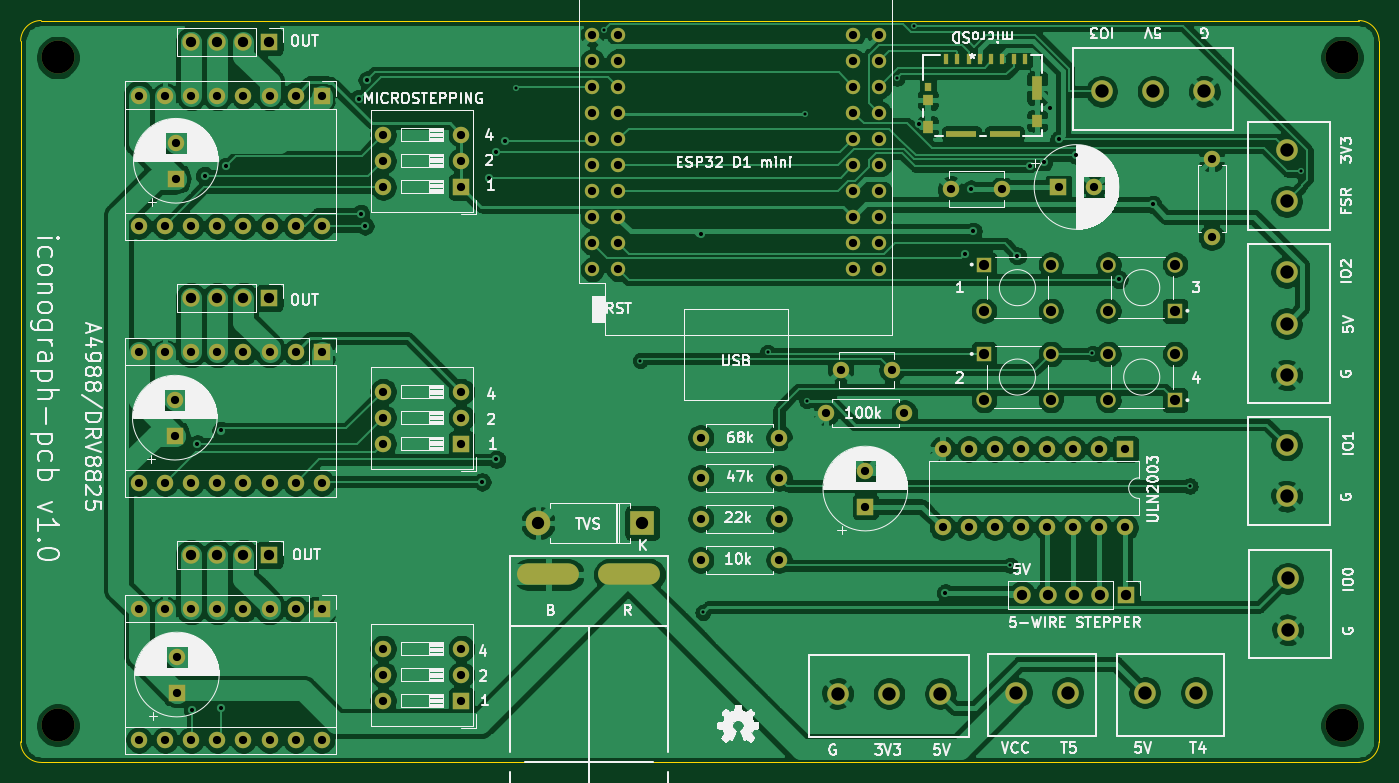
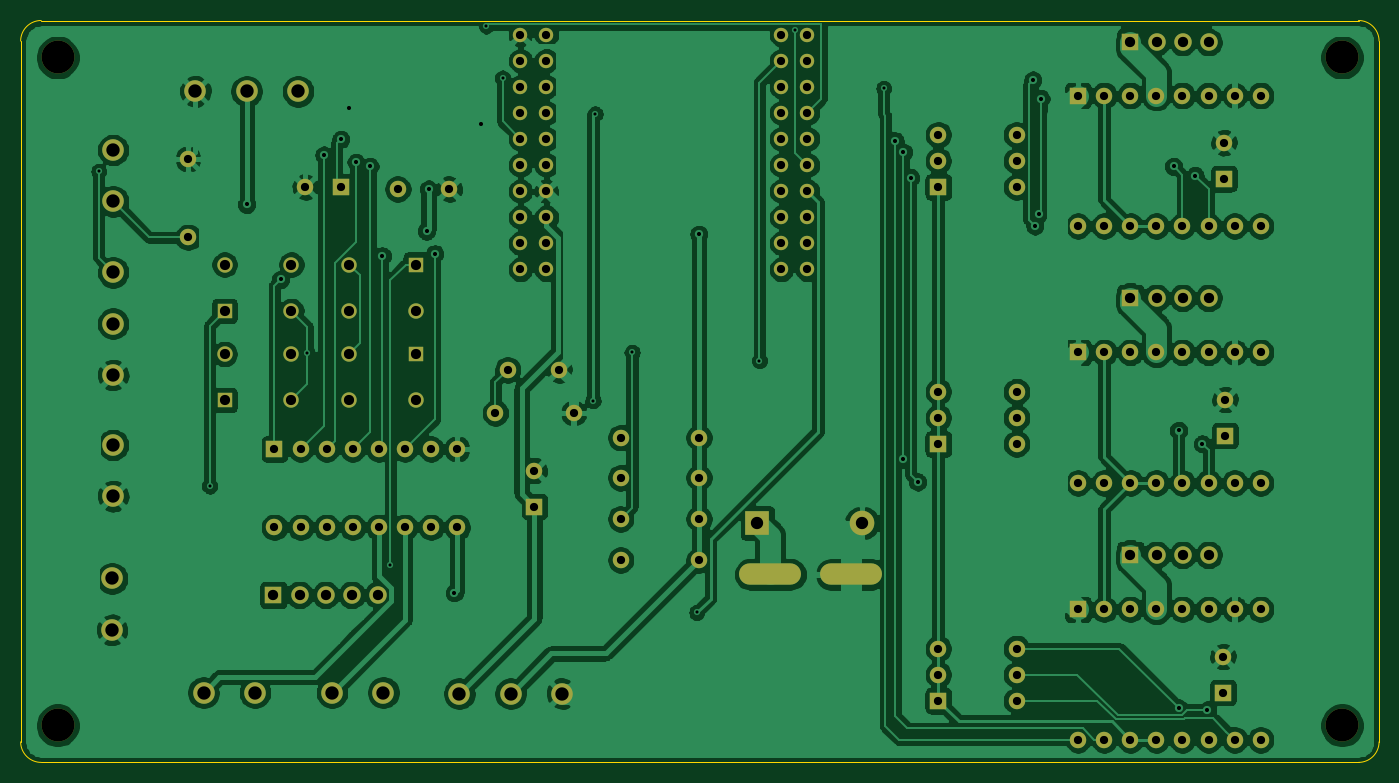
Circuit board: 11 layer files. Board 132.2 x 72.2 mm.
- bottom_copper: iconograph-pcb-B_Cu.gbr (309317 bytes)
- bottom_mask: iconograph-pcb-B_Mask.gbr (7042 bytes)
- paste: iconograph-pcb-B_Paste.gbr (511 bytes)
- bottom_silk: iconograph-pcb-B_SilkS.gbr (512 bytes)
- outline: iconograph-pcb-Edge_Cuts.gbr (1043 bytes)
- top_copper: iconograph-pcb-F_Cu.gbr (291674 bytes)
- top_mask: iconograph-pcb-F_Mask.gbr (7633 bytes)
- paste: iconograph-pcb-F_Paste.gbr (1102 bytes)
- top_silk: iconograph-pcb-F_SilkS.gbr (123028 bytes)
- drill: iconograph-pcb-NPTH.drl (399 bytes)
- drill: iconograph-pcb-PTH.drl (4384 bytes)

=== bottom_copper: iconograph-pcb-B_Cu.gbr (309317 bytes, source omitted) ===
=== bottom_mask: iconograph-pcb-B_Mask.gbr (7042 bytes, source omitted) ===
=== paste: iconograph-pcb-B_Paste.gbr ===
%TF.GenerationSoftware,KiCad,Pcbnew,5.1.8-db9833491~88~ubuntu20.04.1*%
%TF.CreationDate,2020-12-18T16:20:58-07:00*%
%TF.ProjectId,iconograph-pcb,69636f6e-6f67-4726-9170-682d7063622e,rev?*%
%TF.SameCoordinates,Original*%
%TF.FileFunction,Paste,Bot*%
%TF.FilePolarity,Positive*%
%FSLAX46Y46*%
G04 Gerber Fmt 4.6, Leading zero omitted, Abs format (unit mm)*
G04 Created by KiCad (PCBNEW 5.1.8-db9833491~88~ubuntu20.04.1) date 2020-12-18 16:20:58*
%MOMM*%
%LPD*%
G01*
G04 APERTURE LIST*
G04 APERTURE END LIST*
M02*

=== bottom_silk: iconograph-pcb-B_SilkS.gbr ===
%TF.GenerationSoftware,KiCad,Pcbnew,5.1.8-db9833491~88~ubuntu20.04.1*%
%TF.CreationDate,2020-12-18T16:20:58-07:00*%
%TF.ProjectId,iconograph-pcb,69636f6e-6f67-4726-9170-682d7063622e,rev?*%
%TF.SameCoordinates,Original*%
%TF.FileFunction,Legend,Bot*%
%TF.FilePolarity,Positive*%
%FSLAX46Y46*%
G04 Gerber Fmt 4.6, Leading zero omitted, Abs format (unit mm)*
G04 Created by KiCad (PCBNEW 5.1.8-db9833491~88~ubuntu20.04.1) date 2020-12-18 16:20:58*
%MOMM*%
%LPD*%
G01*
G04 APERTURE LIST*
G04 APERTURE END LIST*
M02*

=== outline: iconograph-pcb-Edge_Cuts.gbr ===
%TF.GenerationSoftware,KiCad,Pcbnew,5.1.8-db9833491~88~ubuntu20.04.1*%
%TF.CreationDate,2020-12-18T16:20:58-07:00*%
%TF.ProjectId,iconograph-pcb,69636f6e-6f67-4726-9170-682d7063622e,rev?*%
%TF.SameCoordinates,Original*%
%TF.FileFunction,Profile,NP*%
%FSLAX46Y46*%
G04 Gerber Fmt 4.6, Leading zero omitted, Abs format (unit mm)*
G04 Created by KiCad (PCBNEW 5.1.8-db9833491~88~ubuntu20.04.1) date 2020-12-18 16:20:58*
%MOMM*%
%LPD*%
G01*
G04 APERTURE LIST*
%TA.AperFunction,Profile*%
%ADD10C,0.050000*%
%TD*%
G04 APERTURE END LIST*
D10*
X68400000Y-111000000D02*
G75*
G02*
X66400000Y-109000000I0J2000000D01*
G01*
X198600000Y-109000000D02*
G75*
G02*
X196600000Y-111000000I-2000000J0D01*
G01*
X196600000Y-38800000D02*
G75*
G02*
X198600000Y-40800000I0J-2000000D01*
G01*
X66400000Y-40800000D02*
G75*
G02*
X68400000Y-38800000I2000000J0D01*
G01*
X66400000Y-109000000D02*
X66400000Y-40800000D01*
X196600000Y-111000000D02*
X68400000Y-111000000D01*
X198600000Y-40800000D02*
X198600000Y-109000000D01*
X68400000Y-38800000D02*
X196600000Y-38800000D01*
M02*

=== top_copper: iconograph-pcb-F_Cu.gbr (291674 bytes, source omitted) ===
=== top_mask: iconograph-pcb-F_Mask.gbr (7633 bytes, source omitted) ===
=== paste: iconograph-pcb-F_Paste.gbr ===
%TF.GenerationSoftware,KiCad,Pcbnew,5.1.8-db9833491~88~ubuntu20.04.1*%
%TF.CreationDate,2020-12-18T16:20:58-07:00*%
%TF.ProjectId,iconograph-pcb,69636f6e-6f67-4726-9170-682d7063622e,rev?*%
%TF.SameCoordinates,Original*%
%TF.FileFunction,Paste,Top*%
%TF.FilePolarity,Positive*%
%FSLAX46Y46*%
G04 Gerber Fmt 4.6, Leading zero omitted, Abs format (unit mm)*
G04 Created by KiCad (PCBNEW 5.1.8-db9833491~88~ubuntu20.04.1) date 2020-12-18 16:20:58*
%MOMM*%
%LPD*%
G01*
G04 APERTURE LIST*
%ADD10R,2.921000X0.558800*%
%ADD11R,1.041400X2.387600*%
%ADD12R,1.041400X1.193800*%
%ADD13R,1.041400X1.092200*%
%ADD14R,0.711200X0.787400*%
%ADD15R,0.508000X0.990600*%
G04 APERTURE END LIST*
D10*
%TO.C,J10*%
X157955000Y-49817300D03*
X162145000Y-49817300D03*
D11*
X165325001Y-45387299D03*
D12*
X165324965Y-48572299D03*
X154674999Y-49142300D03*
D13*
X154674999Y-46532300D03*
D14*
X154690000Y-45262300D03*
D15*
X164149999Y-42582301D03*
X163050002Y-42582301D03*
X161950001Y-42582301D03*
X160850001Y-42582301D03*
X159750000Y-42582301D03*
X158650000Y-42582301D03*
X157550000Y-42582301D03*
X156449999Y-42582301D03*
%TD*%
M02*

=== top_silk: iconograph-pcb-F_SilkS.gbr (123028 bytes, source omitted) ===
=== drill: iconograph-pcb-NPTH.drl ===
M48
; DRILL file {KiCad 5.1.8-db9833491~88~ubuntu20.04.1} date Fri Dec 18 16:21:02 2020
; FORMAT={-:-/ absolute / inch / decimal}
; #@! TF.CreationDate,2020-12-18T16:21:02-07:00
; #@! TF.GenerationSoftware,Kicad,Pcbnew,5.1.8-db9833491~88~ubuntu20.04.1
; #@! TF.FileFunction,NonPlated,1,2,NPTH
FMAT,2
INCH
T1C0.1260
%
G90
G05
T1
X2.7559Y-1.6693
X2.7559Y-4.2283
X7.6772Y-4.2283
X7.6772Y-1.6693
T0
M30

=== drill: iconograph-pcb-PTH.drl ===
M48
; DRILL file {KiCad 5.1.8-db9833491~88~ubuntu20.04.1} date Fri Dec 18 16:21:02 2020
; FORMAT={-:-/ absolute / inch / decimal}
; #@! TF.CreationDate,2020-12-18T16:21:02-07:00
; #@! TF.GenerationSoftware,Kicad,Pcbnew,5.1.8-db9833491~88~ubuntu20.04.1
; #@! TF.FileFunction,Plated,1,2,PTH
FMAT,2
INCH
T1C0.0118
T2C0.0157
T3C0.0315
T4C0.0390
T5C0.0394
T6C0.0472
T7C0.0500
T8C0.0512
%
G90
G05
T1
X4.5118Y-1.7874
X4.8504Y-1.5657
X4.9882Y-2.8307
X5.2283Y-3.7953
X5.4764Y-2.7992
X5.6181Y-1.8858
X5.626Y-2.9843
X5.9724Y-1.748
X6.0354Y-1.5482
X6.4055Y-3.6142
X6.7205Y-2.8031
X7.0945Y-3.311
X7.5197Y-2.1053
T2
X3.2717Y-4.1693
X3.2913Y-3.1496
X3.3189Y-2.122
X3.3819Y-3.0984
X3.3819Y-4.1614
X3.4016Y-2.0866
X3.9094Y-1.8268
X3.9173Y-2.2677
X3.9331Y-2.315
X3.9409Y-1.7559
X4.3819Y-3.2953
X4.4094Y-2.1299
X4.437Y-2.0315
X4.437Y-3.2087
X4.4685Y-1.9882
X5.2205Y-2.3465
X6.0544Y-1.9259
X6.1575Y-3.7205
X6.2323Y-2.4213
X6.2559Y-2.1732
X6.2638Y-2.3346
X6.4331Y-2.4291
X6.4803Y-2.0866
X6.534Y-2.0709
X6.5591Y-1.8622
X6.5921Y-1.9827
X6.6575Y-2.0433
X6.8228Y-2.5197
X6.9528Y-2.2323
T3
X3.0677Y-3.7835
X3.0677Y-4.2835
X3.1677Y-3.7835
X3.1677Y-4.2835
X3.2677Y-3.7835
X3.2677Y-4.2835
X3.3677Y-3.7835
X3.3677Y-4.2835
X3.4677Y-3.7835
X3.4677Y-4.2835
X3.5677Y-3.7835
X3.5677Y-4.2835
X3.6677Y-3.7835
X3.6677Y-4.2835
X3.7677Y-3.7835
X3.7677Y-4.2835
X7.1772Y-2.0583
X7.1772Y-2.3583
X5.2197Y-3.126
X5.5197Y-3.126
X3.0677Y-2.7992
X3.0677Y-3.2992
X3.1677Y-2.7992
X3.1677Y-3.2992
X3.2677Y-2.7992
X3.2677Y-3.2992
X3.3677Y-2.7992
X3.3677Y-3.2992
X3.4677Y-2.7992
X3.4677Y-3.2992
X3.5677Y-2.7992
X3.5677Y-3.2992
X3.6677Y-2.7992
X3.6677Y-3.2992
X3.7677Y-2.7992
X3.7677Y-3.2992
X3.2126Y-3.9646
X3.2126Y-4.1024
X4.8043Y-1.5815
X4.8043Y-1.6815
X4.8043Y-1.7815
X4.8043Y-1.8815
X4.8043Y-1.9815
X4.8043Y-2.0815
X4.8043Y-2.1815
X4.8043Y-2.2815
X4.8043Y-2.3815
X4.8043Y-2.4815
X4.9043Y-1.5815
X4.9043Y-1.6815
X4.9043Y-1.7815
X4.9043Y-1.8815
X4.9043Y-1.9815
X4.9043Y-2.0815
X4.9043Y-2.1815
X4.9043Y-2.2815
X4.9043Y-2.3815
X4.9043Y-2.4815
X5.8043Y-1.5815
X5.8043Y-1.6815
X5.8043Y-1.7815
X5.8043Y-1.8815
X5.8043Y-1.9815
X5.8043Y-2.0815
X5.8043Y-2.1815
X5.8043Y-2.2815
X5.8043Y-2.3815
X5.8043Y-2.4815
X5.9043Y-1.5815
X5.9043Y-1.6815
X5.9043Y-1.7815
X5.9043Y-1.8815
X5.9043Y-1.9815
X5.9043Y-2.0815
X5.9043Y-2.1815
X5.9043Y-2.2815
X5.9043Y-2.3815
X5.9043Y-2.4815
X5.2197Y-3.437
X5.5197Y-3.437
X6.1772Y-2.1732
X6.374Y-2.1732
X5.7Y-3.0315
X6.0Y-3.0315
X3.2047Y-2.9803
X3.2047Y-3.1181
X5.8504Y-3.252
X5.8504Y-3.3898
X4.0031Y-2.9496
X4.0031Y-3.0496
X4.0031Y-3.1496
X4.3031Y-2.9496
X4.3031Y-3.0496
X4.3031Y-3.1496
X3.0677Y-1.815
X3.0677Y-2.315
X3.1677Y-1.815
X3.1677Y-2.315
X3.2677Y-1.815
X3.2677Y-2.315
X3.3677Y-1.815
X3.3677Y-2.315
X3.4677Y-1.815
X3.4677Y-2.315
X3.5677Y-1.815
X3.5677Y-2.315
X3.6677Y-1.815
X3.6677Y-2.315
X3.7677Y-1.815
X3.7677Y-2.315
X5.2197Y-3.5945
X5.5197Y-3.5945
X4.0031Y-1.9654
X4.0031Y-2.0654
X4.0031Y-2.1654
X4.3031Y-1.9654
X4.3031Y-2.0654
X4.3031Y-2.1654
X6.5906Y-2.1654
X6.7283Y-2.1654
X5.2197Y-3.2795
X5.5197Y-3.2795
X4.0031Y-3.9339
X4.0031Y-4.0339
X4.0031Y-4.1339
X4.3031Y-3.9339
X4.3031Y-4.0339
X4.3031Y-4.1339
X6.1465Y-3.1693
X6.1465Y-3.4693
X6.2465Y-3.1693
X6.2465Y-3.4693
X6.3465Y-3.1693
X6.3465Y-3.4693
X6.4465Y-3.1693
X6.4465Y-3.4693
X6.5465Y-3.1693
X6.5465Y-3.4693
X6.6465Y-3.1693
X6.6465Y-3.4693
X6.7465Y-3.1693
X6.7465Y-3.4693
X6.8465Y-3.1693
X6.8465Y-3.4693
X5.7559Y-2.8661
X5.9528Y-2.8661
X3.2087Y-1.9961
X3.2087Y-2.1339
T4
X6.7815Y-2.8051
X6.7815Y-2.9823
X7.0374Y-2.8051
X7.0374Y-2.9823
X6.3051Y-2.8051
X6.3051Y-2.9823
X6.561Y-2.8051
X6.561Y-2.9823
X6.3051Y-2.4626
X6.3051Y-2.6398
X6.561Y-2.4626
X6.561Y-2.6398
X6.7815Y-2.4626
X6.7815Y-2.6398
X7.0374Y-2.4626
X7.0374Y-2.6398
T5
X3.2669Y-3.5748
X3.3669Y-3.5748
X3.4669Y-3.5748
X3.5669Y-3.5748
X3.2669Y-1.6102
X3.3669Y-1.6102
X3.4669Y-1.6102
X3.5669Y-1.6102
X6.4504Y-3.7283
X6.5504Y-3.7283
X6.6504Y-3.7283
X6.7504Y-3.7283
X6.8504Y-3.7283
X3.2669Y-2.5906
X3.3669Y-2.5906
X3.4669Y-2.5906
X3.5669Y-2.5906
T6
X4.5961Y-3.4528
X4.9961Y-3.4528
T8
X6.7559Y-1.7992
X6.9528Y-1.7992
X7.1496Y-1.7992
X7.4646Y-2.0236
X7.4646Y-2.2205
X6.4291Y-4.1024
X6.626Y-4.1024
X6.9213Y-4.1024
X7.1181Y-4.1024
X7.4646Y-2.4921
X7.4646Y-2.689
X7.4646Y-2.8858
X7.4646Y-3.1535
X7.4646Y-3.3504
X7.4685Y-3.6654
X7.4685Y-3.8622
X5.7441Y-4.1063
X5.9409Y-4.1063
X6.1378Y-4.1063
T7
G00X4.7138Y-3.6496
M15
G01X4.5579Y-3.6496
M16
G05
G00X5.0248Y-3.6496
M15
G01X4.8689Y-3.6496
M16
G05
T0
M30

